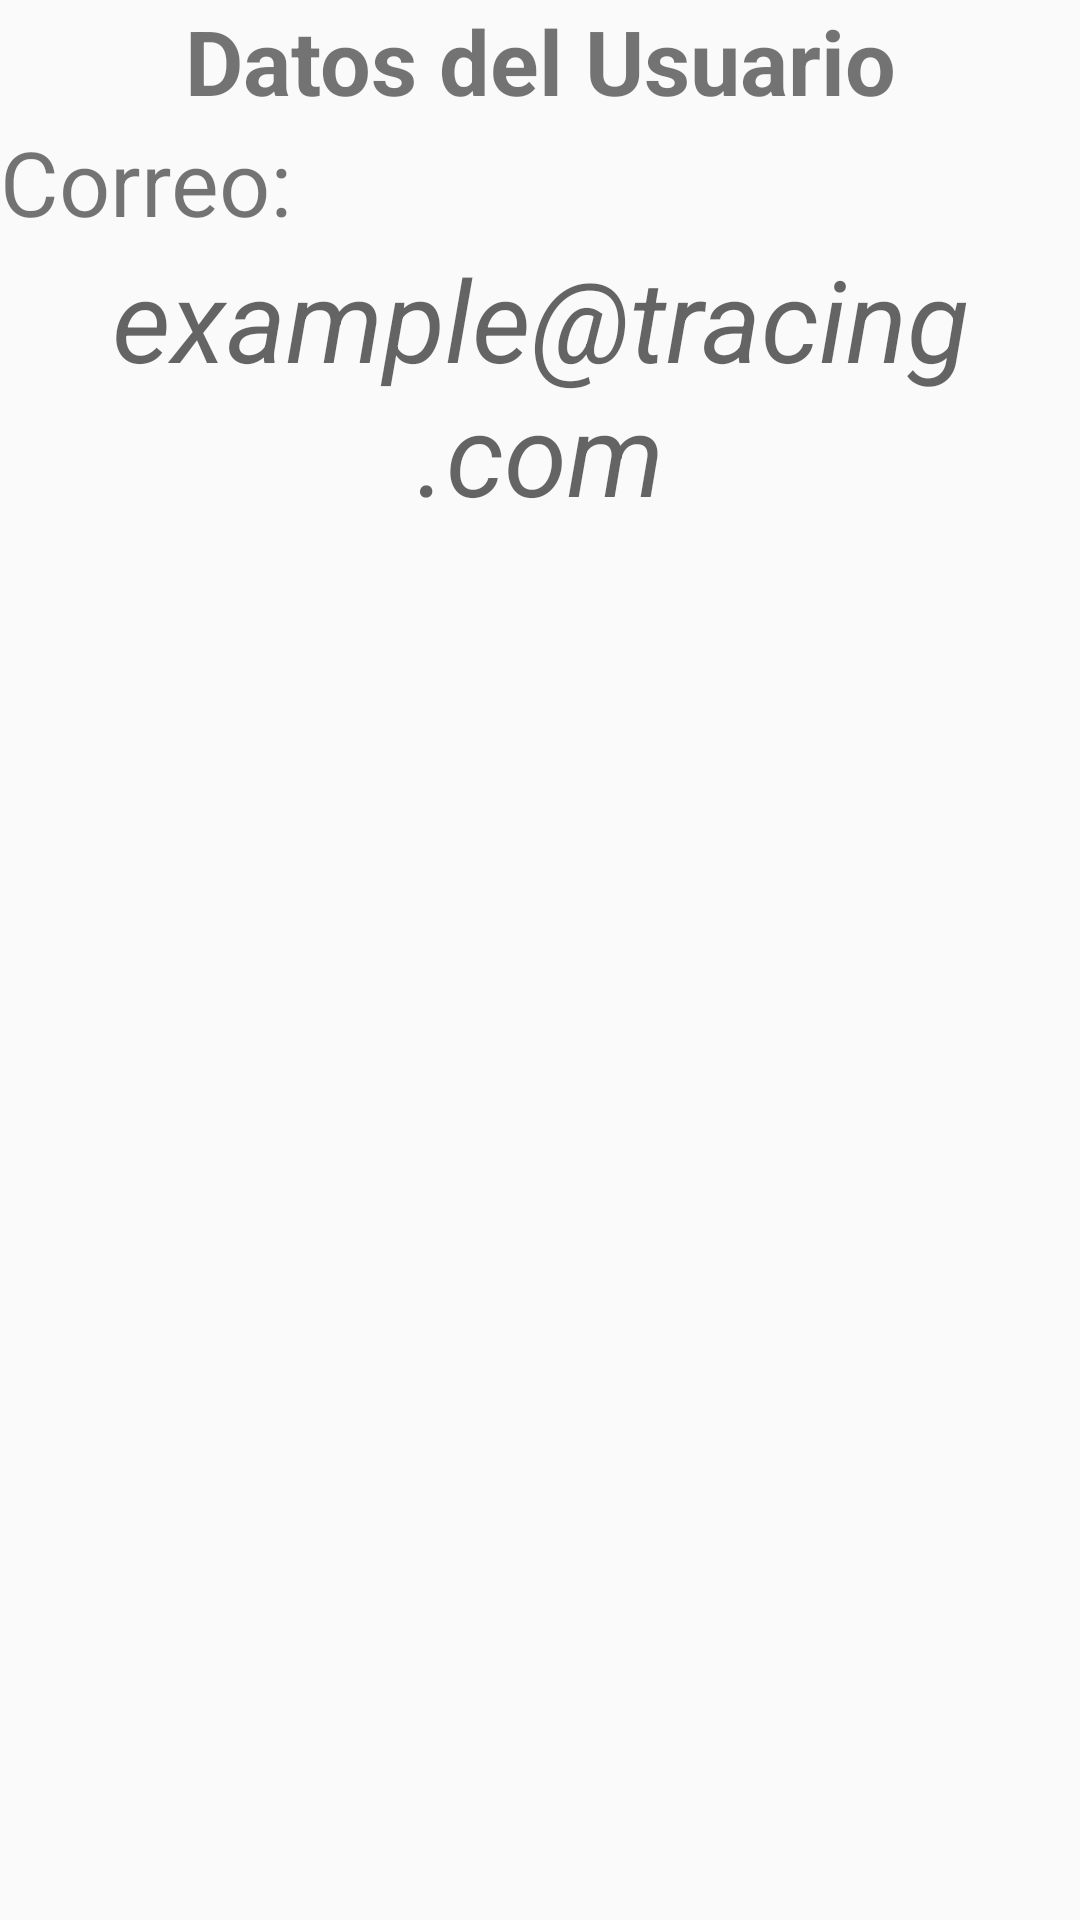

Reconstruct the res/layout file that produces this screen, plus the resources it refers to.
<!-- AndroidManifest.xml: application theme AppTheme -->
<!-- res/layout/fragment_tertiary.xml -->
<?xml version="1.0" encoding="utf-8"?>
<LinearLayout
    xmlns:android="http://schemas.android.com/apk/res/android"
    xmlns:tools="http://schemas.android.com/tools"
    android:layout_width="match_parent"
    android:layout_height="match_parent"
    android:orientation="vertical"
    tools:context=".TertiaryFragment">

    
    <TextView
        android:id="@+id/tTitle"
        android:layout_width="match_parent"
        android:layout_height="wrap_content"
        android:text="@string/titulo"
        android:gravity="center"
        android:textStyle="bold"
        android:textSize="30sp"
         />

    <TextView
        android:id="@+id/textView2"
        android:layout_width="wrap_content"
        android:layout_height="wrap_content"
        android:gravity="center"
        android:text="@string/mail"
        android:textSize="30sp" />

    <TextView
        android:id="@+id/tDatos"
        android:layout_width="match_parent"
        android:layout_height="wrap_content"
        android:layout_marginBottom="204dp"
        android:gravity="center"
        android:hint="@string/correo"
        android:orientation="vertical"
        android:textColor="@color/steelblue"
        android:textStyle="italic"
        android:typeface="sans"
        android:textSize="38sp" />

</LinearLayout>
<!-- resources referenced by this layout -->
<resources>
  <string name="correo">example@tracing.com</string>
  <string name="mail">Correo:</string>
  <string name="titulo">Datos del Usuario</string>
  <style name="AppTheme" parent="Theme.AppCompat.Light.DarkActionBar">
          
          <item name="colorPrimary">@color/steelblue</item>
          <item name="colorPrimaryDark">@color/royalblue</item>
          <item name="colorAccent">@color/black</item>
      </style>
  <!-- not gathered from this repository: default colours our renderer supplied (Android Studio template values) -->
  <color name="black">#FF000000</color>
</resources>
